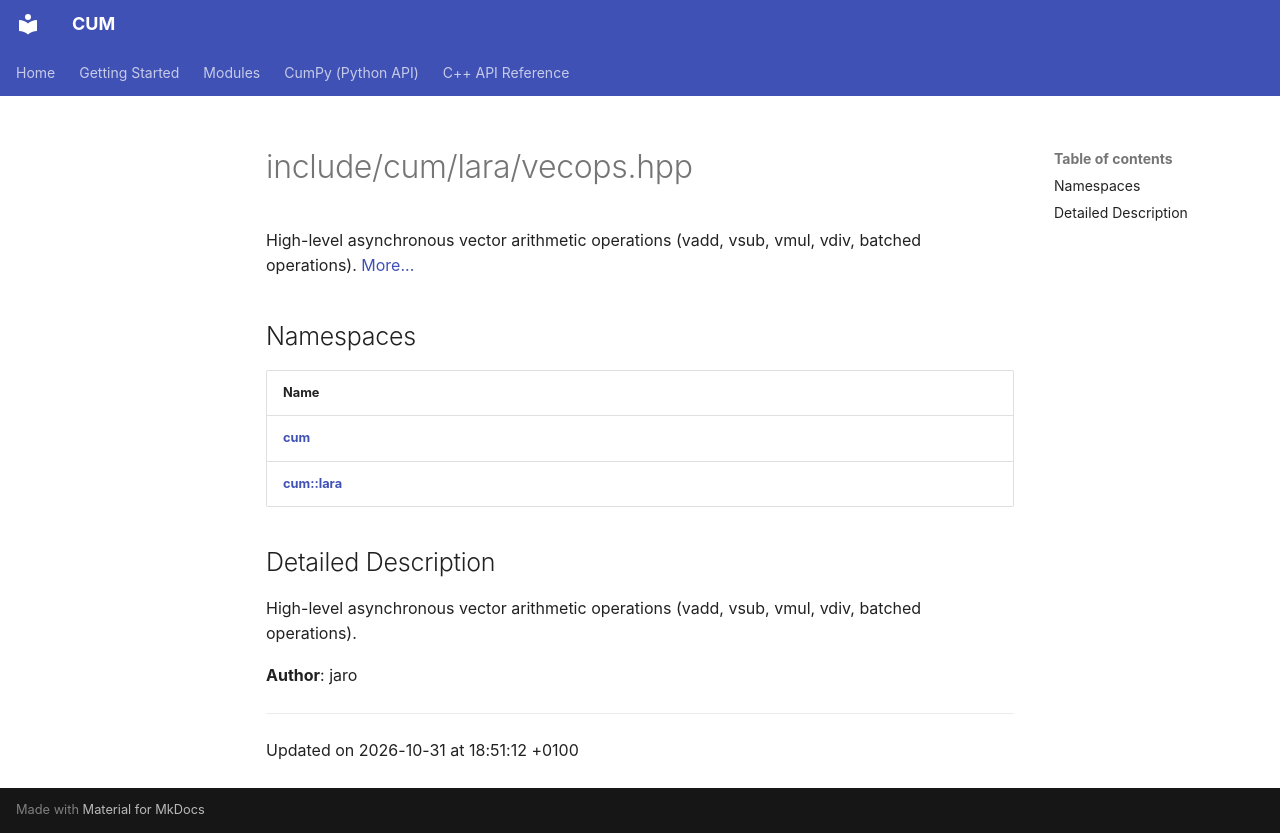

repository: Mosche-Brain/CUM · page: api/Files/vecops_8hpp/index.html · generator: mkdocs

---
title: include/cum/lara/vecops.hpp
summary: High-level asynchronous vector arithmetic operations (vadd, vsub, vmul, vdiv, batched operations). 

---

# include/cum/lara/vecops.hpp

High-level asynchronous vector arithmetic operations (vadd, vsub, vmul, vdiv, batched operations).  [More...](#detailed-description)

## Namespaces

| Name           |
| -------------- |
| **[cum](/CUM/api/Namespaces/namespacecum/)**  |
| **[cum::lara](/CUM/api/Namespaces/namespacecum_1_1lara/)**  |

## Detailed Description

High-level asynchronous vector arithmetic operations (vadd, vsub, vmul, vdiv, batched operations). 

**Author**: jaro 





-------------------------------

Updated on 2026-10-31 at 18:51:12 +0100
